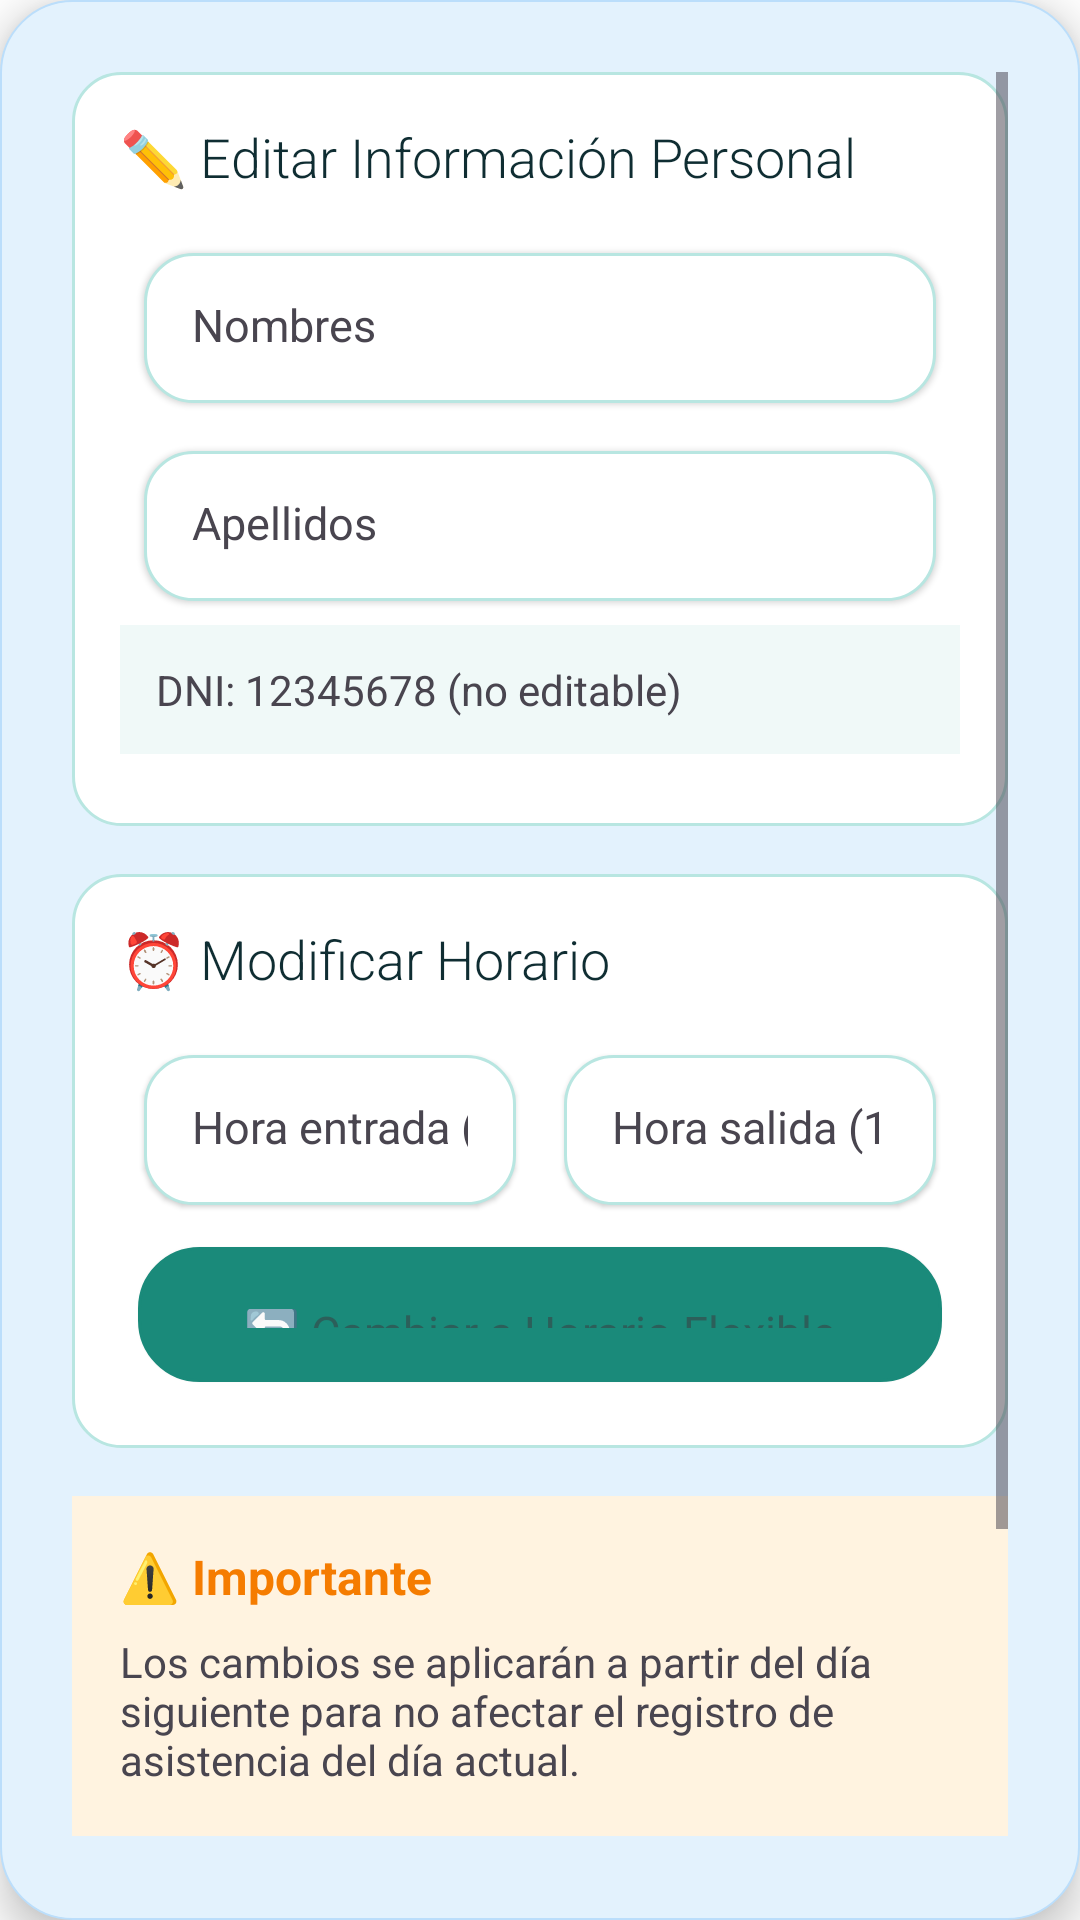

Write the Android layout XML for this screen, with the resource values it uses.
<!-- AndroidManifest.xml: application theme AppTheme -->
<!-- res/layout/dialog_editar_empleado.xml -->
<?xml version="1.0" encoding="utf-8"?>
<ScrollView xmlns:android="http://schemas.android.com/apk/res/android"
    android:layout_width="match_parent"
    android:layout_height="wrap_content"
    android:background="@drawable/modal_background"
    android:padding="24dp"
    android:layout_margin="16dp"
    android:elevation="8dp">

    <LinearLayout
        android:layout_width="match_parent"
        android:layout_height="wrap_content"
        android:orientation="vertical">

        
        <LinearLayout
            android:layout_width="match_parent"
            android:layout_height="wrap_content"
            android:orientation="vertical"
            android:background="@drawable/elegant_card_background"
            android:padding="16dp"
            android:layout_marginBottom="16dp">

            <TextView
                android:layout_width="match_parent"
                android:layout_height="wrap_content"
                android:text="✏️ Editar Información Personal"
                style="@style/SoftTitle"
                android:textSize="18sp"
                android:layout_marginBottom="12dp" />

            <EditText
                android:id="@+id/et_editar_nombres"
                style="@style/ElegantEditText"
                android:layout_width="match_parent"
                android:layout_height="50dp"
                android:hint="Nombres"
                android:inputType="textPersonName"
                android:layout_marginBottom="8dp" />

            <EditText
                android:id="@+id/et_editar_apellidos"
                style="@style/ElegantEditText"
                android:layout_width="match_parent"
                android:layout_height="50dp"
                android:hint="Apellidos"
                android:inputType="textPersonName"
                android:layout_marginBottom="8dp" />

            <TextView
                android:id="@+id/tv_dni_no_editable"
                android:layout_width="match_parent"
                android:layout_height="wrap_content"
                android:text="DNI: 12345678 (no editable)"
                android:textSize="14sp"
                android:textColor="@color/text_secondary"
                android:padding="12dp"
                android:background="@color/surface_variant"
                android:layout_marginBottom="8dp" />

        </LinearLayout>

        
        <LinearLayout
            android:layout_width="match_parent"
            android:layout_height="wrap_content"
            android:orientation="vertical"
            android:background="@drawable/elegant_card_background"
            android:padding="16dp"
            android:layout_marginBottom="16dp">

            <TextView
                android:layout_width="match_parent"
                android:layout_height="wrap_content"
                android:text="⏰ Modificar Horario"
                style="@style/SoftTitle"
                android:textSize="18sp"
                android:layout_marginBottom="12dp" />

            
            <LinearLayout
                android:id="@+id/layout_editar_horario_simple"
                android:layout_width="match_parent"
                android:layout_height="wrap_content"
                android:orientation="vertical"
                android:visibility="visible">

                <LinearLayout
                    android:layout_width="match_parent"
                    android:layout_height="wrap_content"
                    android:orientation="horizontal">

                    <EditText
                        android:id="@+id/et_editar_entrada"
                        style="@style/ElegantEditText"
                        android:layout_width="0dp"
                        android:layout_height="50dp"
                        android:layout_weight="1"
                        android:hint="Hora entrada (08:00)"
                        android:inputType="time"
                        android:layout_marginEnd="8dp" />

                    <EditText
                        android:id="@+id/et_editar_salida"
                        style="@style/ElegantEditText"
                        android:layout_width="0dp"
                        android:layout_height="50dp"
                        android:layout_weight="1"
                        android:hint="Hora salida (17:00)"
                        android:inputType="time"
                        android:layout_marginStart="8dp" />

                </LinearLayout>

                <Button
                    android:id="@+id/btn_cambiar_a_flexible"
                    style="@style/SoftButton"
                    android:layout_width="match_parent"
                    android:layout_height="45dp"
                    android:text="🔄 Cambiar a Horario Flexible"
                    android:layout_marginTop="8dp" />

            </LinearLayout>

            
            <LinearLayout
                android:id="@+id/layout_editar_horario_flexible"
                android:layout_width="match_parent"
                android:layout_height="wrap_content"
                android:orientation="vertical"
                android:visibility="gone">

                <TextView
                    android:layout_width="match_parent"
                    android:layout_height="wrap_content"
                    android:text="📅 Horario Flexible Actual"
                    android:textSize="14sp"
                    android:textColor="@color/promesa_green"
                    android:textStyle="bold"
                    android:layout_marginBottom="8dp" />

                <TextView
                    android:id="@+id/tv_horario_flexible_actual"
                    android:layout_width="match_parent"
                    android:layout_height="wrap_content"
                    android:text="Horarios detallados..."
                    android:textSize="12sp"
                    android:textColor="@color/text_secondary"
                    android:layout_marginBottom="12dp" />

                <Button
                    android:id="@+id/btn_editar_horario_flexible"
                    style="@style/SoftPrimaryButton"
                    android:layout_width="match_parent"
                    android:layout_height="45dp"
                    android:text="✏️ Modificar Horario Flexible"
                    android:layout_marginBottom="8dp" />

                <Button
                    android:id="@+id/btn_cambiar_a_simple"
                    style="@style/SoftButton"
                    android:layout_width="match_parent"
                    android:layout_height="45dp"
                    android:text="🔄 Cambiar a Horario Simple" />

            </LinearLayout>

        </LinearLayout>

        
        <LinearLayout
            android:layout_width="match_parent"
            android:layout_height="wrap_content"
            android:orientation="vertical"
            android:background="@color/warning_background"
            android:padding="16dp"
            android:layout_marginBottom="16dp">

            <TextView
                android:layout_width="match_parent"
                android:layout_height="wrap_content"
                android:text="⚠️ Importante"
                android:textSize="16sp"
                android:textStyle="bold"
                android:textColor="@color/warning_color"
                android:layout_marginBottom="8dp" />

            <TextView
                android:layout_width="match_parent"
                android:layout_height="wrap_content"
                android:text="Los cambios se aplicarán a partir del día siguiente para no afectar el registro de asistencia del día actual."
                android:textSize="14sp"
                android:textColor="@color/text_secondary" />

        </LinearLayout>

        
        <Button
            android:id="@+id/btn_eliminar_empleado"
            android:layout_width="match_parent"
            android:layout_height="50dp"
            android:text="🗑️ Eliminar Empleado"
            android:textColor="@android:color/white"
            android:background="@color/error_color"
            android:layout_marginTop="8dp"
            android:layout_marginBottom="16dp"
            android:textStyle="bold" />

        
        <LinearLayout
            android:layout_width="match_parent"
            android:layout_height="wrap_content"
            android:orientation="horizontal"
            android:layout_marginTop="16dp">

            <Button
                android:id="@+id/btn_guardar_cambios"
                style="@style/SoftPrimaryButton"
                android:layout_width="0dp"
                android:layout_height="50dp"
                android:layout_weight="1"
                android:text="💾 Guardar Cambios"
                android:layout_marginEnd="8dp" />

            <Button
                android:id="@+id/btn_cancelar_edicion"
                style="@style/SoftButton"
                android:layout_width="0dp"
                android:layout_height="50dp"
                android:layout_weight="1"
                android:text="❌ Cancelar"
                android:layout_marginStart="8dp" />

        </LinearLayout>

    </LinearLayout>

</ScrollView>
<!-- resources referenced by this layout -->
<resources>
  <color name="error_color">#D32F2F</color>
  <color name="promesa_green">#1a8a7a</color>
  <color name="surface_variant">#F0F9F8</color>
  <color name="text_secondary">#49454F</color>
  <color name="warning_background">#FFF3E0</color>
  <color name="warning_color">#F57C00</color>
  <!-- drawable elegant_card_background (drawable) -->
  <?xml version="1.0" encoding="utf-8"?>
  <shape xmlns:android="http://schemas.android.com/apk/res/android"
      android:shape="rectangle">
      <solid android:color="@color/card_background" />
      <corners android:radius="16dp" />
      <stroke android:width="1dp" android:color="@color/button_soft_outline" />
  </shape>
  <!-- drawable modal_background (drawable) -->
  <?xml version="1.0" encoding="utf-8"?>
  <shape xmlns:android="http://schemas.android.com/apk/res/android"
      android:shape="rectangle">
      
      
      <solid android:color="@color/ios_blue_light" />
      
      
      <corners android:radius="24dp" />
      
      
      <stroke
          android:width="0.5dp"
          android:color="@color/ios_blue_border" />
      
  </shape>
  <style name="ElegantEditText" parent="FormEditText">
          <item name="android:background">@drawable/elegant_edittext_background</item>
          <item name="android:textSize">15sp</item>
          <item name="android:padding">16dp</item>
          <item name="android:layout_margin">8dp</item>
          <item name="android:elevation">1dp</item>
      </style>
  <style name="SoftPrimaryButton" parent="SoftButton">
          <item name="android:background">@drawable/soft_primary_button_background</item>
          <item name="android:textColor">@android:color/white</item>
          <item name="android:textStyle">bold</item>
      </style>
  <style name="SoftTitle">
          <item name="android:textSize">22sp</item>
          <item name="android:textStyle">normal</item>
          <item name="android:textColor">@color/promesa_dark</item>
          <item name="android:fontFamily">sans-serif-light</item>
          <item name="android:layout_marginBottom">16dp</item>
      </style>
  <style name="AppTheme" parent="Theme.AsistenciaApp" />
  <color name="card_background">#FFFFFF</color>
  <color name="button_soft_outline">#B8E6E1</color>
  <color name="ios_blue_light">#E3F2FD</color>
  <color name="ios_blue_border">#BBDEFB</color>
  <style name="FormEditText" parent="Widget.AppCompat.EditText">
          <item name="android:background">@drawable/edittext_background</item>
          <item name="android:textColor">@color/text_primary</item>
          <item name="android:textColorHint">@color/text_secondary</item>
          <item name="android:textSize">16sp</item>
          <item name="android:padding">16dp</item>
          <item name="android:layout_margin">4dp</item>
          <item name="android:elevation">1dp</item>
          <item name="android:fontFamily">sans-serif</item>
          <item name="android:textStyle">normal</item>
      </style>
  <color name="button_soft_text">#2C5F5A</color>
  <color name="promesa_dark">#0f2d32</color>
  <!-- drawable edittext_background (drawable) -->
  <?xml version="1.0" encoding="utf-8"?>
  <shape xmlns:android="http://schemas.android.com/apk/res/android"
      android:shape="rectangle">
      <solid android:color="#FFFFFF" />
      <corners android:radius="8dp" />
      <stroke
          android:width="1dp"
          android:color="#BDC3C7" />
  </shape>
  <color name="text_primary">#1C1B1F</color>
  <color name="surface_color">#FFFFFF</color>
  <color name="button_soft_primary">#4ECDC4</color>
  <color name="button_soft_secondary">#F0FFFE</color>
  <color name="white">#FFFFFF</color>
  <color name="promesa_light">#2db5a5</color>
  <color name="promesa_secondary">#64748B</color>
  <color name="promesa_accent">#1a8a7a</color>
  <color name="success_background">#E8F5F4</color>
  <color name="success_color">#1a8a7a</color>
  <color name="error_background">#FFEBEE</color>
  <color name="background_color">#FFFFFF</color>
  <color name="outline_color">#1a8a7a</color>
  <color name="outline_variant">#B8E6E1</color>
</resources>
